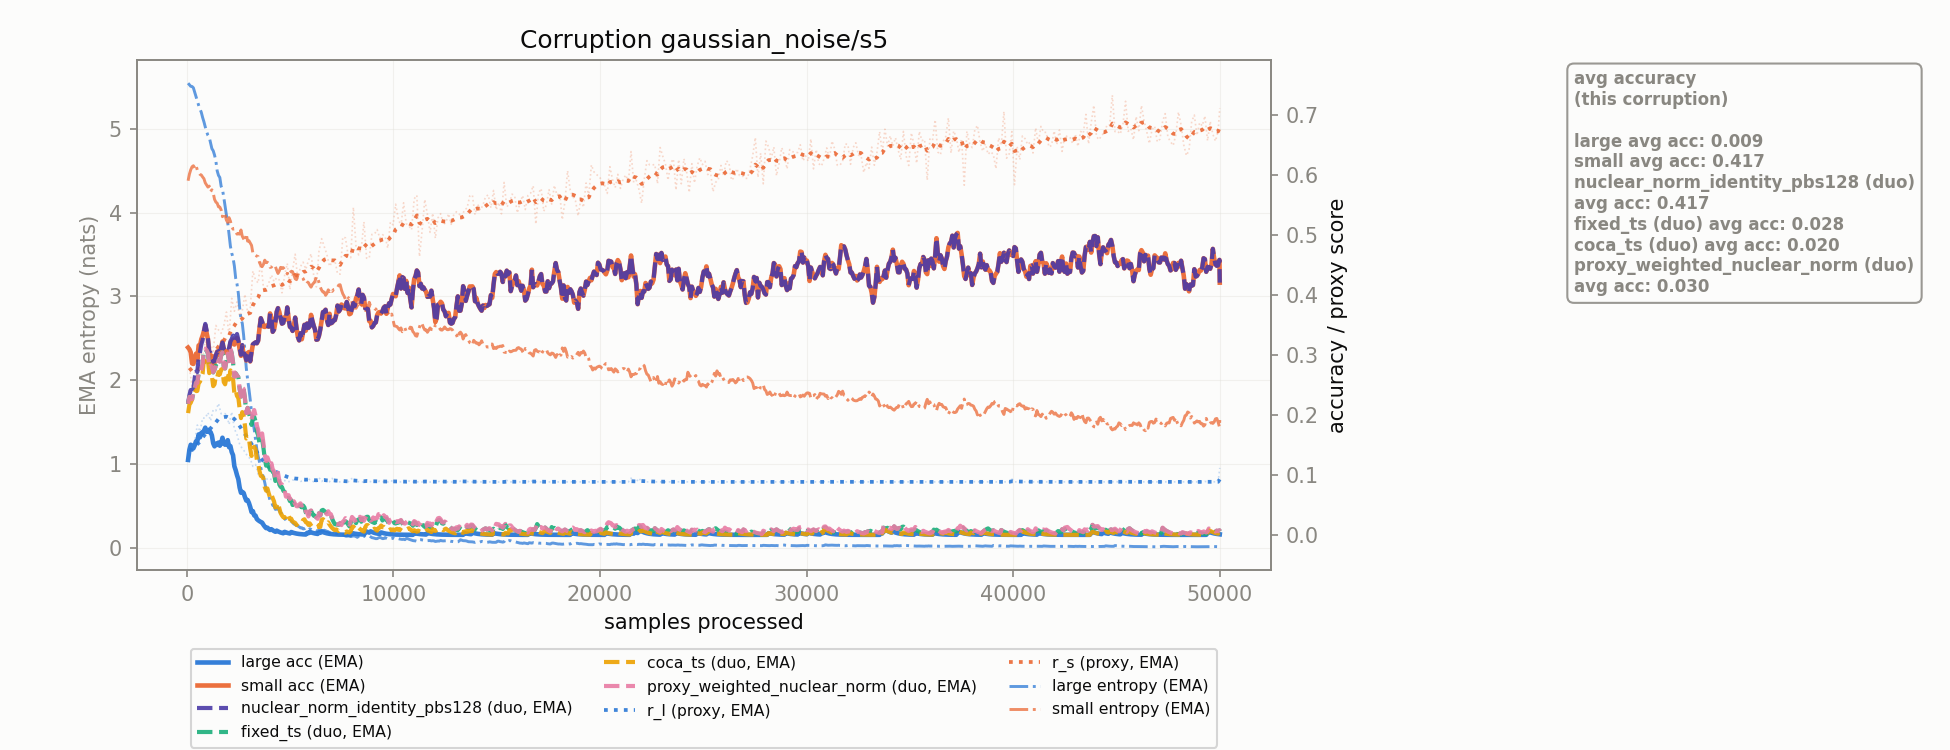

Values plotted in this chart, from the file beside it:
corruption, n_samples, r_l, r_s, r_l_ema, r_s_ema, large_acc_ema, small_acc_ema, large_ent_ema, small_ent_ema, nuclear_norm_identity_pbs128_duo_acc_ema, fixed_ts_duo_acc_ema, coca_ts_duo_acc_ema, proxy_weighted_nuclear_norm_duo_acc_ema
gaussian_noise/s5, 128.0, 0.1426, 0.2784, 0.1426, 0.2784, 0.142, 0.3097, 5.526, 4.458, 0.233, 0.2301, 0.2173, 0.2301
gaussian_noise/s5, 256.0, 0.1378, 0.2485, 0.1417, 0.273, 0.1485, 0.2861, 5.505, 4.546, 0.2347, 0.2264, 0.2258, 0.2264
gaussian_noise/s5, 384.0, 0.1556, 0.2707, 0.1442, 0.2726, 0.1493, 0.293, 5.436, 4.533, 0.2615, 0.2445, 0.2361, 0.2445
gaussian_noise/s5, 512.0, 0.1832, 0.279, 0.1513, 0.2737, 0.1562, 0.2927, 5.333, 4.506, 0.2716, 0.2533, 0.2402, 0.2533
gaussian_noise/s5, 640.0, 0.1722, 0.3071, 0.1551, 0.2798, 0.1627, 0.3155, 5.235, 4.455, 0.3048, 0.269, 0.2556, 0.2713
gaussian_noise/s5, 768.0, 0.195, 0.2947, 0.1624, 0.2825, 0.1704, 0.3324, 5.134, 4.424, 0.3251, 0.2839, 0.2692, 0.2854
gaussian_noise/s5, 896.0, 0.1946, 0.3229, 0.1682, 0.2898, 0.1789, 0.3493, 5.021, 4.354, 0.352, 0.3096, 0.2975, 0.3107
gaussian_noise/s5, 1024, 0.204, 0.3073, 0.1748, 0.293, 0.1748, 0.3268, 4.922, 4.304, 0.3281, 0.3026, 0.2916, 0.3033
gaussian_noise/s5, 1152, 0.1903, 0.317, 0.1776, 0.2974, 0.1715, 0.2973, 4.834, 4.25, 0.3038, 0.2821, 0.2719, 0.2826
gaussian_noise/s5, 1280, 0.2086, 0.3063, 0.1832, 0.299, 0.1528, 0.2816, 4.737, 4.234, 0.2889, 0.271, 0.2481, 0.2713
gaussian_noise/s5, 1408, 0.2071, 0.3494, 0.1876, 0.3082, 0.1521, 0.2975, 4.616, 4.125, 0.3, 0.2824, 0.2653, 0.2826
gaussian_noise/s5, 1536, 0.2193, 0.3419, 0.1933, 0.3143, 0.154, 0.3043, 4.443, 4.068, 0.3065, 0.291, 0.2716, 0.2912
gaussian_noise/s5, 1664, 0.2021, 0.3363, 0.1949, 0.3183, 0.1529, 0.3109, 4.314, 4.031, 0.3123, 0.2992, 0.2758, 0.2993
gaussian_noise/s5, 1792, 0.2029, 0.3483, 0.1964, 0.3238, 0.1525, 0.3093, 4.181, 3.996, 0.3108, 0.2803, 0.2549, 0.2804
gaussian_noise/s5, 1920, 0.2013, 0.3718, 0.1973, 0.3325, 0.1514, 0.3057, 3.968, 3.908, 0.3147, 0.2897, 0.2623, 0.2897
gaussian_noise/s5, 2048, 0.1842, 0.3319, 0.1949, 0.3324, 0.1463, 0.308, 3.735, 3.939, 0.3112, 0.29, 0.259, 0.29
gaussian_noise/s5, 2176, 0.2051, 0.3946, 0.1967, 0.3437, 0.1382, 0.3216, 3.516, 3.836, 0.3266, 0.3029, 0.27, 0.3029
gaussian_noise/s5, 2304, 0.177, 0.3731, 0.1932, 0.349, 0.1145, 0.3176, 3.362, 3.805, 0.3232, 0.2637, 0.236, 0.2637
gaussian_noise/s5, 2432, 0.1672, 0.3888, 0.1884, 0.3563, 0.09962, 0.3285, 3.147, 3.742, 0.3352, 0.2661, 0.2316, 0.2661
gaussian_noise/s5, 2560, 0.1513, 0.365, 0.1817, 0.3579, 0.07883, 0.3096, 2.864, 3.742, 0.3117, 0.2438, 0.2103, 0.2438
gaussian_noise/s5, 2688, 0.1437, 0.374, 0.1748, 0.3608, 0.07162, 0.3154, 2.677, 3.716, 0.3168, 0.2456, 0.2048, 0.2456
gaussian_noise/s5, 2816, 0.1385, 0.4014, 0.1682, 0.3682, 0.06292, 0.3, 2.339, 3.656, 0.3009, 0.2277, 0.1826, 0.2277
gaussian_noise/s5, 2944, 0.131, 0.3713, 0.1614, 0.3687, 0.05814, 0.3034, 2.01, 3.658, 0.304, 0.2118, 0.1628, 0.2118
gaussian_noise/s5, 3072, 0.1271, 0.3777, 0.1552, 0.3704, 0.04641, 0.2893, 1.766, 3.636, 0.2898, 0.1929, 0.1436, 0.1929
gaussian_noise/s5, 3200, 0.1142, 0.4404, 0.1477, 0.3831, 0.03959, 0.3177, 1.512, 3.517, 0.3179, 0.1955, 0.1447, 0.2025
gaussian_noise/s5, 3328, 0.1174, 0.4253, 0.1422, 0.3908, 0.03218, 0.3211, 1.288, 3.49, 0.3213, 0.1895, 0.1428, 0.1988
gaussian_noise/s5, 3456, 0.1011, 0.4203, 0.1347, 0.3961, 0.02438, 0.3239, 1.091, 3.474, 0.3241, 0.1664, 0.1196, 0.1749
gaussian_noise/s5, 3584, 0.09811, 0.4581, 0.1281, 0.4074, 0.02149, 0.3615, 0.9499, 3.369, 0.3616, 0.1537, 0.09841, 0.1651
gaussian_noise/s5, 3712, 0.1002, 0.412, 0.123, 0.4082, 0.01671, 0.3476, 0.8381, 3.382, 0.3477, 0.145, 0.09403, 0.1526
gaussian_noise/s5, 3840, 0.0922, 0.4108, 0.1174, 0.4087, 0.01119, 0.3492, 0.697, 3.401, 0.3492, 0.1154, 0.07379, 0.1234
gaussian_noise/s5, 3968, 0.09468, 0.4202, 0.1133, 0.4108, 0.009812, 0.3474, 0.623, 3.391, 0.3474, 0.1152, 0.06903, 0.1229
gaussian_noise/s5, 4096, 0.09236, 0.4336, 0.1095, 0.4149, 0.00941, 0.3619, 0.5526, 3.348, 0.362, 0.1143, 0.0679, 0.1194
gaussian_noise/s5, 4224, 0.09138, 0.4228, 0.1062, 0.4164, 0.006299, 0.3425, 0.4973, 3.35, 0.3425, 0.1029, 0.05579, 0.1063
gaussian_noise/s5, 4352, 0.0977, 0.4289, 0.1046, 0.4186, 0.007058, 0.3721, 0.4588, 3.31, 0.3721, 0.0934, 0.04871, 0.09854
gaussian_noise/s5, 4480, 0.09343, 0.4253, 0.1026, 0.4199, 0.004724, 0.372, 0.4352, 3.302, 0.372, 0.08396, 0.04423, 0.09024
gaussian_noise/s5, 4608, 0.09015, 0.4039, 0.1003, 0.417, 0.003163, 0.3523, 0.4042, 3.334, 0.3523, 0.07971, 0.03245, 0.08391
gaussian_noise/s5, 4736, 0.09056, 0.4327, 0.09856, 0.4198, 0.004958, 0.3632, 0.3506, 3.316, 0.3632, 0.07169, 0.02973, 0.07451
gaussian_noise/s5, 4864, 0.08875, 0.4529, 0.09677, 0.4258, 0.003319, 0.3795, 0.3133, 3.266, 0.3795, 0.06168, 0.02842, 0.06357
gaussian_noise/s5, 4992, 0.08892, 0.4093, 0.09535, 0.4228, 0.002222, 0.347, 0.3223, 3.314, 0.347, 0.05627, 0.026, 0.05986
gaussian_noise/s5, 5120, 0.09128, 0.4415, 0.09461, 0.4262, 0.003812, 0.3403, 0.3003, 3.294, 0.3403, 0.04981, 0.02205, 0.05453
gaussian_noise/s5, 5248, 0.09101, 0.4684, 0.09395, 0.4339, 0.002552, 0.3626, 0.2752, 3.209, 0.3626, 0.04832, 0.01993, 0.05148
gaussian_noise/s5, 5376, 0.09233, 0.4256, 0.09366, 0.4324, 0.001708, 0.3305, 0.2567, 3.256, 0.3305, 0.04268, 0.01902, 0.04764
gaussian_noise/s5, 5504, 0.08927, 0.4477, 0.09286, 0.4352, 0.001143, 0.3365, 0.2346, 3.241, 0.3365, 0.04923, 0.02074, 0.05255
gaussian_noise/s5, 5632, 0.08972, 0.455, 0.09229, 0.4388, 0.0007655, 0.3381, 0.2226, 3.211, 0.3381, 0.04897, 0.02473, 0.05119
gaussian_noise/s5, 5760, 0.0907, 0.4432, 0.092, 0.4396, 0.0005124, 0.3407, 0.2354, 3.193, 0.3407, 0.03743, 0.0212, 0.03892
gaussian_noise/s5, 5888, 0.0934, 0.4575, 0.09225, 0.4428, 0.002667, 0.3453, 0.2137, 3.163, 0.3453, 0.0297, 0.01652, 0.0307
gaussian_noise/s5, 6016, 0.09083, 0.4692, 0.09199, 0.4476, 0.00411, 0.367, 0.2169, 3.109, 0.367, 0.04003, 0.01571, 0.0407
gaussian_noise/s5, 6144, 0.08865, 0.4331, 0.09138, 0.445, 0.002751, 0.349, 0.2008, 3.159, 0.349, 0.03196, 0.01051, 0.03241
gaussian_noise/s5, 6272, 0.08917, 0.4137, 0.09098, 0.4393, 0.001842, 0.3256, 0.2, 3.234, 0.3256, 0.02889, 0.0122, 0.02918
gaussian_noise/s5, 6400, 0.09547, 0.4736, 0.0918, 0.4455, 0.004074, 0.3321, 0.2116, 3.167, 0.3321, 0.03587, 0.01618, 0.03607
gaussian_noise/s5, 6528, 0.08907, 0.4942, 0.0913, 0.4544, 0.005568, 0.3571, 0.2075, 3.073, 0.3571, 0.04054, 0.02503, 0.04067
gaussian_noise/s5, 6656, 0.09215, 0.4811, 0.09146, 0.4592, 0.003727, 0.3723, 0.2071, 3.05, 0.3723, 0.03979, 0.02425, 0.03988
gaussian_noise/s5, 6784, 0.08807, 0.4676, 0.09084, 0.4608, 0.002495, 0.3585, 0.1945, 3.035, 0.3585, 0.03413, 0.01856, 0.03419
gaussian_noise/s5, 6912, 0.08861, 0.4481, 0.09044, 0.4585, 0.00167, 0.3689, 0.1765, 3.056, 0.3689, 0.03266, 0.01707, 0.03502
gaussian_noise/s5, 7040, 0.09425, 0.4559, 0.09113, 0.458, 0.001118, 0.3541, 0.1688, 3.058, 0.3541, 0.02651, 0.01143, 0.02809
gaussian_noise/s5, 7168, 0.08869, 0.458, 0.09069, 0.458, 0.0007485, 0.3582, 0.1646, 3.082, 0.3582, 0.01775, 0.00765, 0.01881
gaussian_noise/s5, 7296, 0.08844, 0.4358, 0.09028, 0.454, 0.0005011, 0.3826, 0.1657, 3.106, 0.3826, 0.01705, 0.007445, 0.01776
gaussian_noise/s5, 7424, 0.08837, 0.4349, 0.08993, 0.4505, 0.0003354, 0.3759, 0.1629, 3.138, 0.3759, 0.01942, 0.007825, 0.01989
gaussian_noise/s5, 7552, 0.0886, 0.4969, 0.08969, 0.4589, 0.0002245, 0.3826, 0.1596, 3.03, 0.3826, 0.02152, 0.005238, 0.02184
gaussian_noise/s5, 7680, 0.08818, 0.4956, 0.08941, 0.4656, 0.0001503, 0.3778, 0.137, 2.965, 0.3778, 0.02241, 0.003507, 0.02779
... 331 more rows
